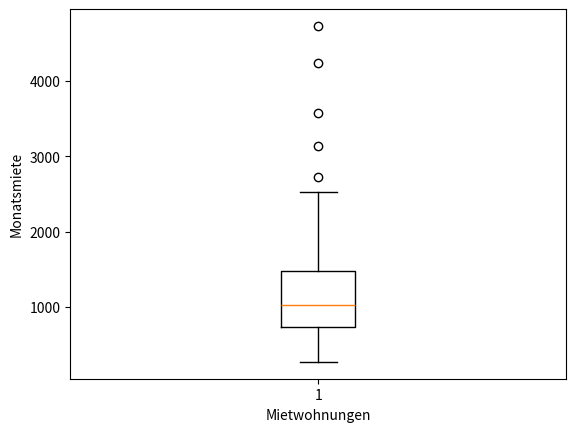
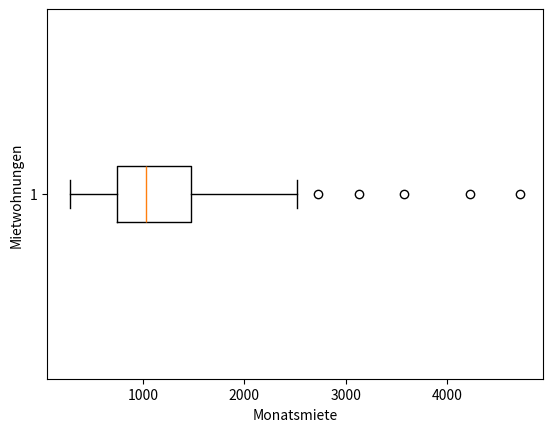

Here is the Python script that generated these plots, in order:
import numpy as np 
import matplotlib.pyplot as plt 

## Aufgabe 1.12
Miete = np.array([274, 281, 310, 435, 475, 480, 483, 490, 510, 515, 520, 530, 
                  560, 565, 570, 580, 584, 589, 600, 605, 614, 625, 628, 639,
                  650, 672, 675, 677, 695, 731, 749, 772, 775, 800, 825, 840,
                  850, 855, 857, 860, 870, 876, 880, 895, 896, 900, 907, 914, 
                  920, 950, 955, 970, 974, 980, 990, 1000, 1008, 1020, 1025, 
                  1035, 1037, 1040, 1042, 1050, 1070, 1080, 1085, 1095, 1096, 
                  1120, 1204, 1220, 1225, 1226, 1245, 1250, 1260, 1275, 1301, 
                  1305, 1320, 1325, 1343, 1375, 1395, 1398, 1430, 1460, 1470, 
                  1480, 1481, 1485, 1510, 1547, 1552, 1554, 1555, 1560, 1565, 
                  1570, 1595, 1645, 1660, 1679, 1725, 1730, 1745, 1750, 1770, 
                  1825, 1830, 1835, 1920, 1930, 1945, 2000, 2130, 2345, 2520, 
                  2730, 3130, 3575, 4230, 4725])
hi = np.array([1, 1, 1, 1, 1, 1, 1, 1, 2, 1, 1, 2, 1, 1, 2, 2, 1, 2, 2, 1, 1, 
              1, 1, 1, 2, 1, 1, 1, 2, 1, 2, 1, 2, 2, 1, 1, 2, 1, 1, 1, 4, 1, 
              1, 1, 1, 1, 1, 1, 2, 1, 1, 1, 1, 1, 1, 2, 1, 1, 2, 2, 1, 4, 1, 
              1, 1, 1, 1, 1, 1, 1, 1, 1, 2, 1, 2, 1, 1, 1, 1, 1, 1, 1, 1, 1, 
              1, 1, 1, 1, 1, 2, 1, 1, 3, 1, 1, 1, 1, 1, 1, 1, 1, 1, 1, 1, 1, 
              1, 1, 1, 1, 1, 1, 1, 1, 1, 1, 1, 1, 1, 1, 1, 1, 1, 1, 1])
Stichprobe=[] 
for k in range (0,Miete.size): 
    Stichprobe=np.append([Stichprobe], np.ones(hi[k])*[Miete[k]]) #Rohdaten werden generiert 
print(Stichprobe)
#Boxplot machen
plt.figure()
plt.boxplot(Stichprobe)
plt.xlabel('Mietwohnungen')
plt.ylabel('Monatsmiete')
plt.figure()
plt.boxplot(Stichprobe,vert=False)
plt.ylabel('Mietwohnungen')
plt.xlabel('Monatsmiete')
#Datenanalyse
Median=np.median(Stichprobe)
Q1=np.percentile(Stichprobe,25)
Q3=np.percentile(Stichprobe,75)
IntQ=Q3-Q1
Anto=Q3+1.5*IntQ
Antu=Q1-1.5*IntQ
